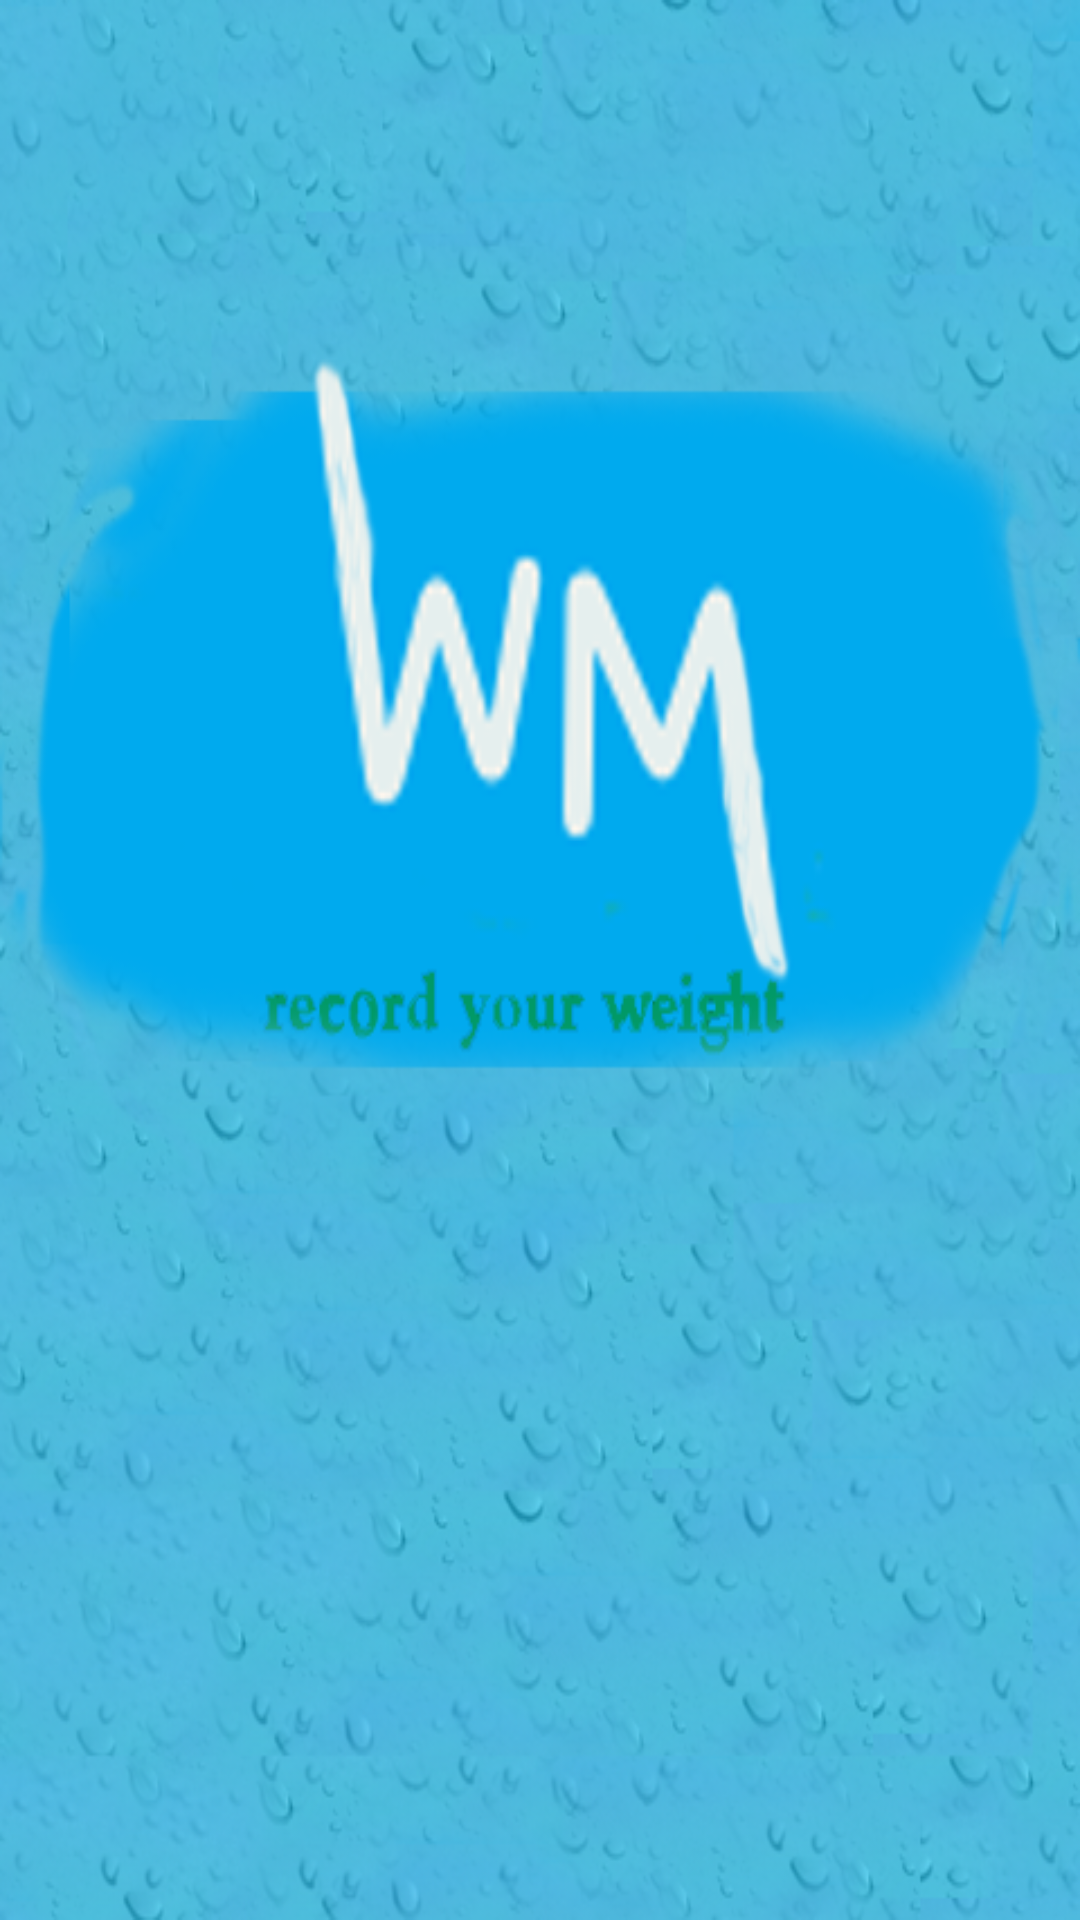

Android layout source for this screen:
<!-- AndroidManifest.xml: application theme AppTheme -->
<!-- res/layout/activity_wemana_settings.xml -->
<?xml version="1.0" encoding="utf-8"?>
<LinearLayout xmlns:android="http://schemas.android.com/apk/res/android"
    xmlns:tools="http://schemas.android.com/tools"
    android:layout_width="match_parent"
    android:layout_height="match_parent"
    android:orientation="vertical">

    <ListView
        android:id="@+id/setting_list"
        android:stackFromBottom="true"
        android:layout_width="match_parent"
        android:layout_height="match_parent">
    </ListView>


</LinearLayout>
<!-- resources referenced by this layout -->
<resources>
  <style name="AppTheme" parent="Theme.AppCompat.Light.NoActionBar">
          
          <item name="android:windowNoTitle">false</item>
          <item name="android:windowTitleBackgroundStyle">@color/back_black</item>
          <item name="android:windowBackground">@drawable/app_start_bgd</item>
          
      </style>s
  <color name="back_black">#000000</color>
  <!-- drawable app_start_bgd (drawable) -->
  <?xml version="1.0" encoding="utf-8"?>
  <selector xmlns:android="http://schemas.android.com/apk/res/android">
      <item android:drawable="@mipmap/app_start_pic"/>
  </selector>
</resources>
